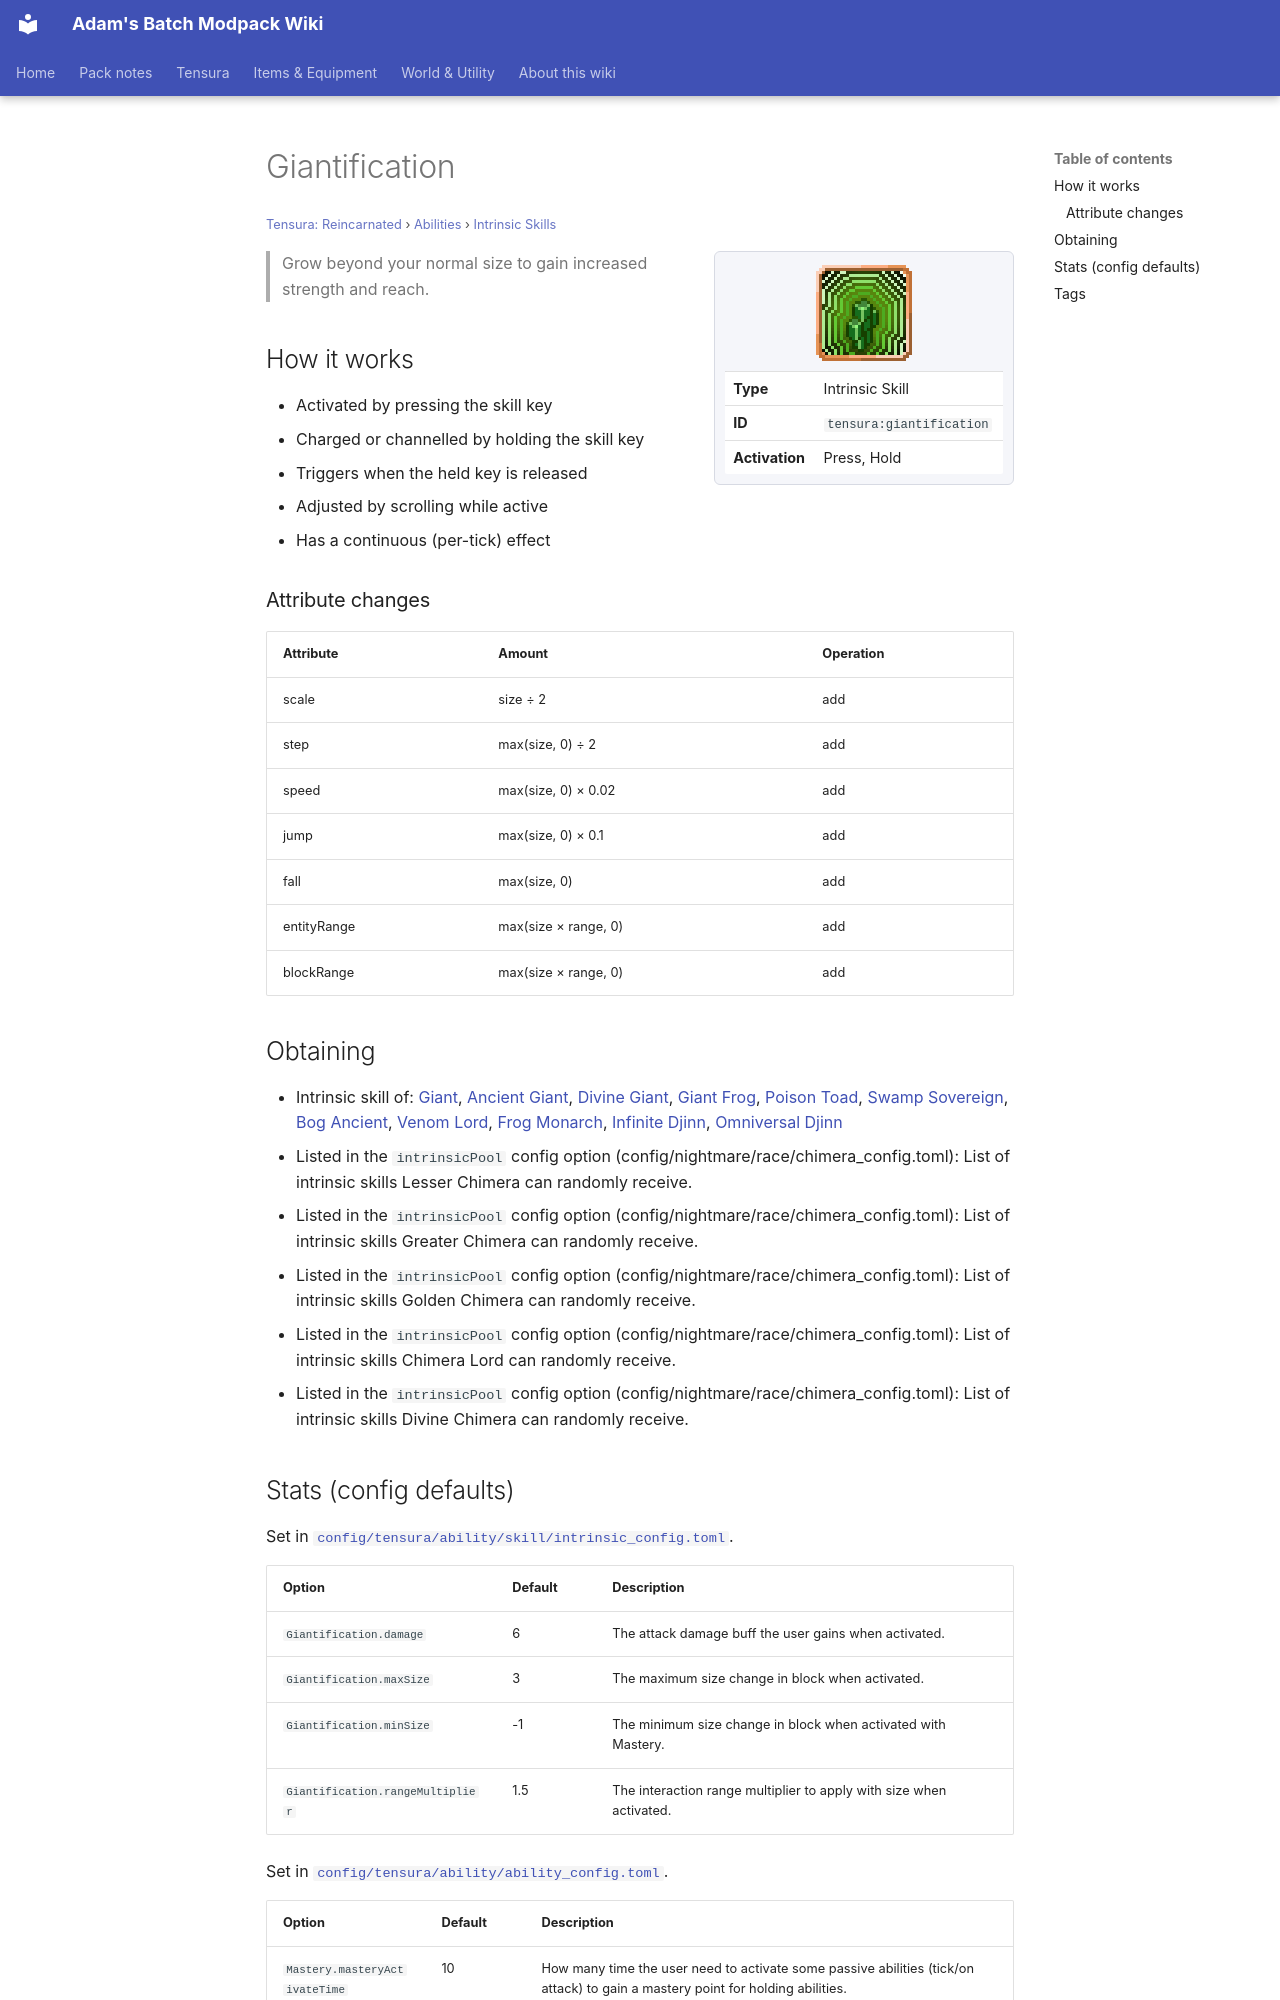

repository: Proteus-Nell/Adams-Batch-MC-Modpack-Wiki · page: tensura-reincarnated/abilities/intrinsic-skills/giantification/index.html · generator: mkdocs

# Giantification

<small>[Tensura: Reincarnated](../../index.md) &rsaquo; [Abilities](../index.md) &rsaquo; [Intrinsic Skills](index.md)</small>

<div class="infobox" markdown>

![Giantification](../../../assets/icons/tensura/skill/giantification.png)

| | |
|---|---|
| **Type** | Intrinsic Skill |
| **ID** | `tensura:giantification` |
| **Activation** | Press, Hold |

</div>

> Grow beyond your normal size to gain increased strength and reach.

## How it works

- Activated by pressing the skill key
- Charged or channelled by holding the skill key
- Triggers when the held key is released
- Adjusted by scrolling while active
- Has a continuous (per-tick) effect

### Attribute changes

| Attribute | Amount | Operation |
|---|---|---|
| scale | size ÷ 2 | add |
| step | max(size, 0) ÷ 2 | add |
| speed | max(size, 0) × 0.02 | add |
| jump | max(size, 0) × 0.1 | add |
| fall | max(size, 0) | add |
| entityRange | max(size × range, 0) | add |
| blockRange | max(size × range, 0) | add |

## Obtaining

- Intrinsic skill of: [Giant](../../races/giant.md), [Ancient Giant](../../races/ancient-giant.md), [Divine Giant](../../races/divine-giant.md), [Giant Frog](../../../ascension/races/giant-frog.md), [Poison Toad](../../../ascension/races/poison-toad.md), [Swamp Sovereign](../../../ascension/races/swamp-sovereign.md), [Bog Ancient](../../../ascension/races/bog-ancient.md), [Venom Lord](../../../ascension/races/venom-lord.md), [Frog Monarch](../../../ascension/races/frog-monarch.md), [Infinite Djinn](../../../ascension/races/infinite-djinn.md), [Omniversal Djinn](../../../ascension/races/omniversal-djinn.md)
- Listed in the `intrinsicPool` config option (config/nightmare/race/chimera_config.toml): List of intrinsic skills Lesser Chimera can randomly receive.
- Listed in the `intrinsicPool` config option (config/nightmare/race/chimera_config.toml): List of intrinsic skills Greater Chimera can randomly receive.
- Listed in the `intrinsicPool` config option (config/nightmare/race/chimera_config.toml): List of intrinsic skills Golden Chimera can randomly receive.
- Listed in the `intrinsicPool` config option (config/nightmare/race/chimera_config.toml): List of intrinsic skills Chimera Lord can randomly receive.
- Listed in the `intrinsicPool` config option (config/nightmare/race/chimera_config.toml): List of intrinsic skills Divine Chimera can randomly receive.
